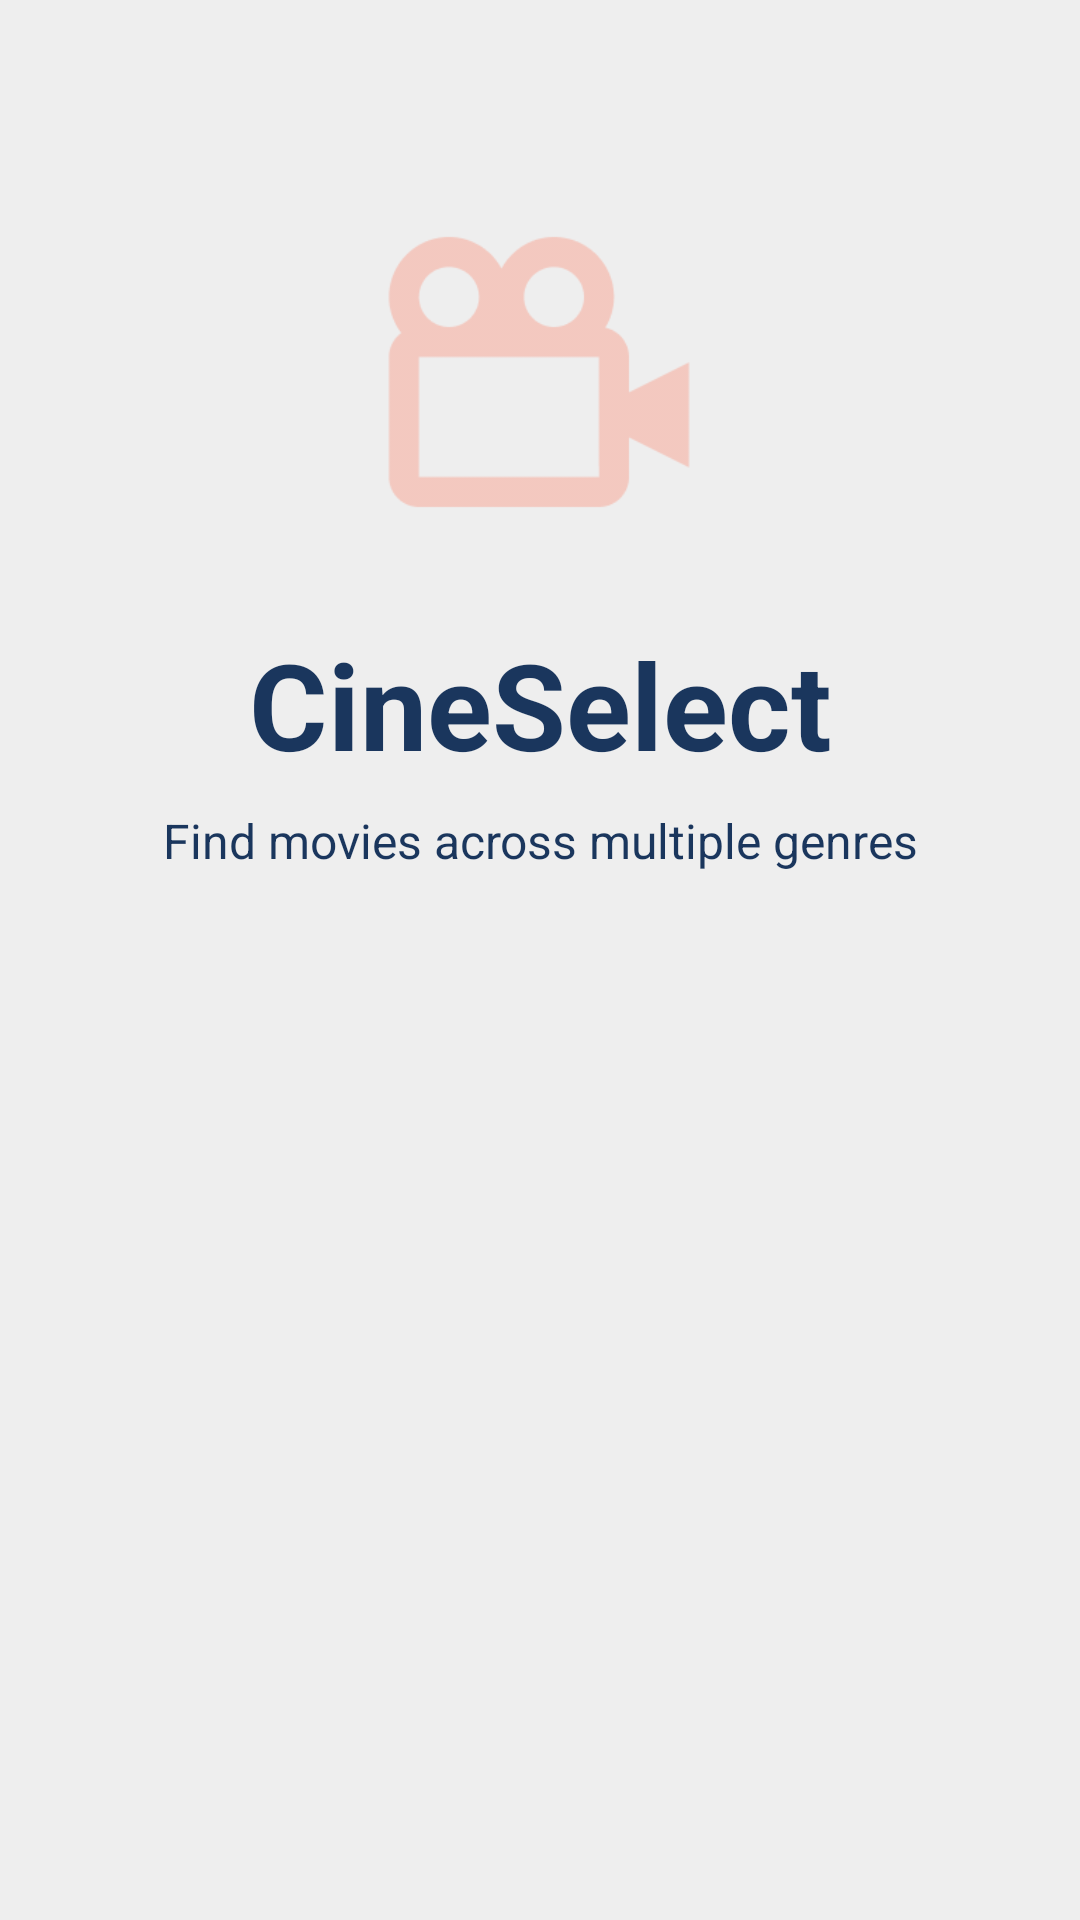

Layout XML and referenced resources for this Android screen:
<!-- AndroidManifest.xml: application theme Theme.Cineselect -->
<!-- res/layout/activity_splash.xml -->
<?xml version="1.0" encoding="utf-8"?>
<androidx.constraintlayout.widget.ConstraintLayout xmlns:android="http://schemas.android.com/apk/res/android"
    xmlns:app="http://schemas.android.com/apk/res-auto"
    android:layout_width="match_parent"
    android:layout_height="match_parent"
    android:background="@color/light_gray">


    <ImageView
        android:id="@+id/ivMovieCamera"
        android:layout_width="120dp"
        android:layout_height="120dp"
        android:layout_marginTop="64dp"
        android:alpha="0.3"
        android:src="@drawable/app_logo"
        app:layout_constraintEnd_toEndOf="parent"
        app:layout_constraintHorizontal_bias="0.498"
        app:layout_constraintStart_toStartOf="parent"
        app:layout_constraintTop_toTopOf="parent"
        app:tint="?attr/colorPrimary" />

    <TextView
        android:id="@+id/tvAppName"
        android:layout_width="wrap_content"
        android:layout_height="wrap_content"
        android:layout_marginTop="24dp"
        android:text="CineSelect"
        android:textColor="@color/textPrimary"
        android:textSize="40sp"
        android:textStyle="bold"
        app:layout_constraintEnd_toEndOf="parent"
        app:layout_constraintStart_toStartOf="parent"
        app:layout_constraintTop_toBottomOf="@id/ivMovieCamera" />

    <TextView
        android:id="@+id/tvTagline"
        android:layout_width="wrap_content"
        android:layout_height="wrap_content"
        android:layout_marginTop="8dp"
        android:text="Find movies across multiple genres"
        android:textColor="@color/textPrimary"
        android:textSize="16sp"
        app:layout_constraintEnd_toEndOf="parent"
        app:layout_constraintStart_toStartOf="parent"
        app:layout_constraintTop_toBottomOf="@id/tvAppName" />

</androidx.constraintlayout.widget.ConstraintLayout>
<!-- resources referenced by this layout -->
<resources>
  <color name="light_gray">#EEEEEE</color>
  <color name="textPrimary">#1A365D</color>
  <!-- drawable app_logo: png bitmap (drawable, 4308 bytes) -->
  <style name="Theme.Cineselect" parent="Theme.MaterialComponents.DayNight.DarkActionBar">
          
          <item name="colorPrimary">@color/colorPrimary</item>
          <item name="colorPrimaryVariant">@color/colorPrimaryDark</item>
          <item name="colorOnPrimary">@color/white</item>
          
          <item name="colorSecondary">@color/deep_teal</item>
          <item name="colorSecondaryVariant">@color/deep_teal_dark</item>
          <item name="colorOnSecondary">@color/white</item>
          
          <item name="android:colorBackground">@color/light_gray</item>
          <item name="colorSurface">@color/white</item>
          
          <item name="android:statusBarColor">?attr/colorPrimaryVariant</item>
          
      </style>
  <color name="colorPrimary">#FF7052</color>
  <color name="colorPrimaryDark">#E76046</color>
  <color name="white">#FFFFFFFF</color>
  <color name="deep_teal">#008080</color>
  <color name="deep_teal_dark">#006666</color>
</resources>
